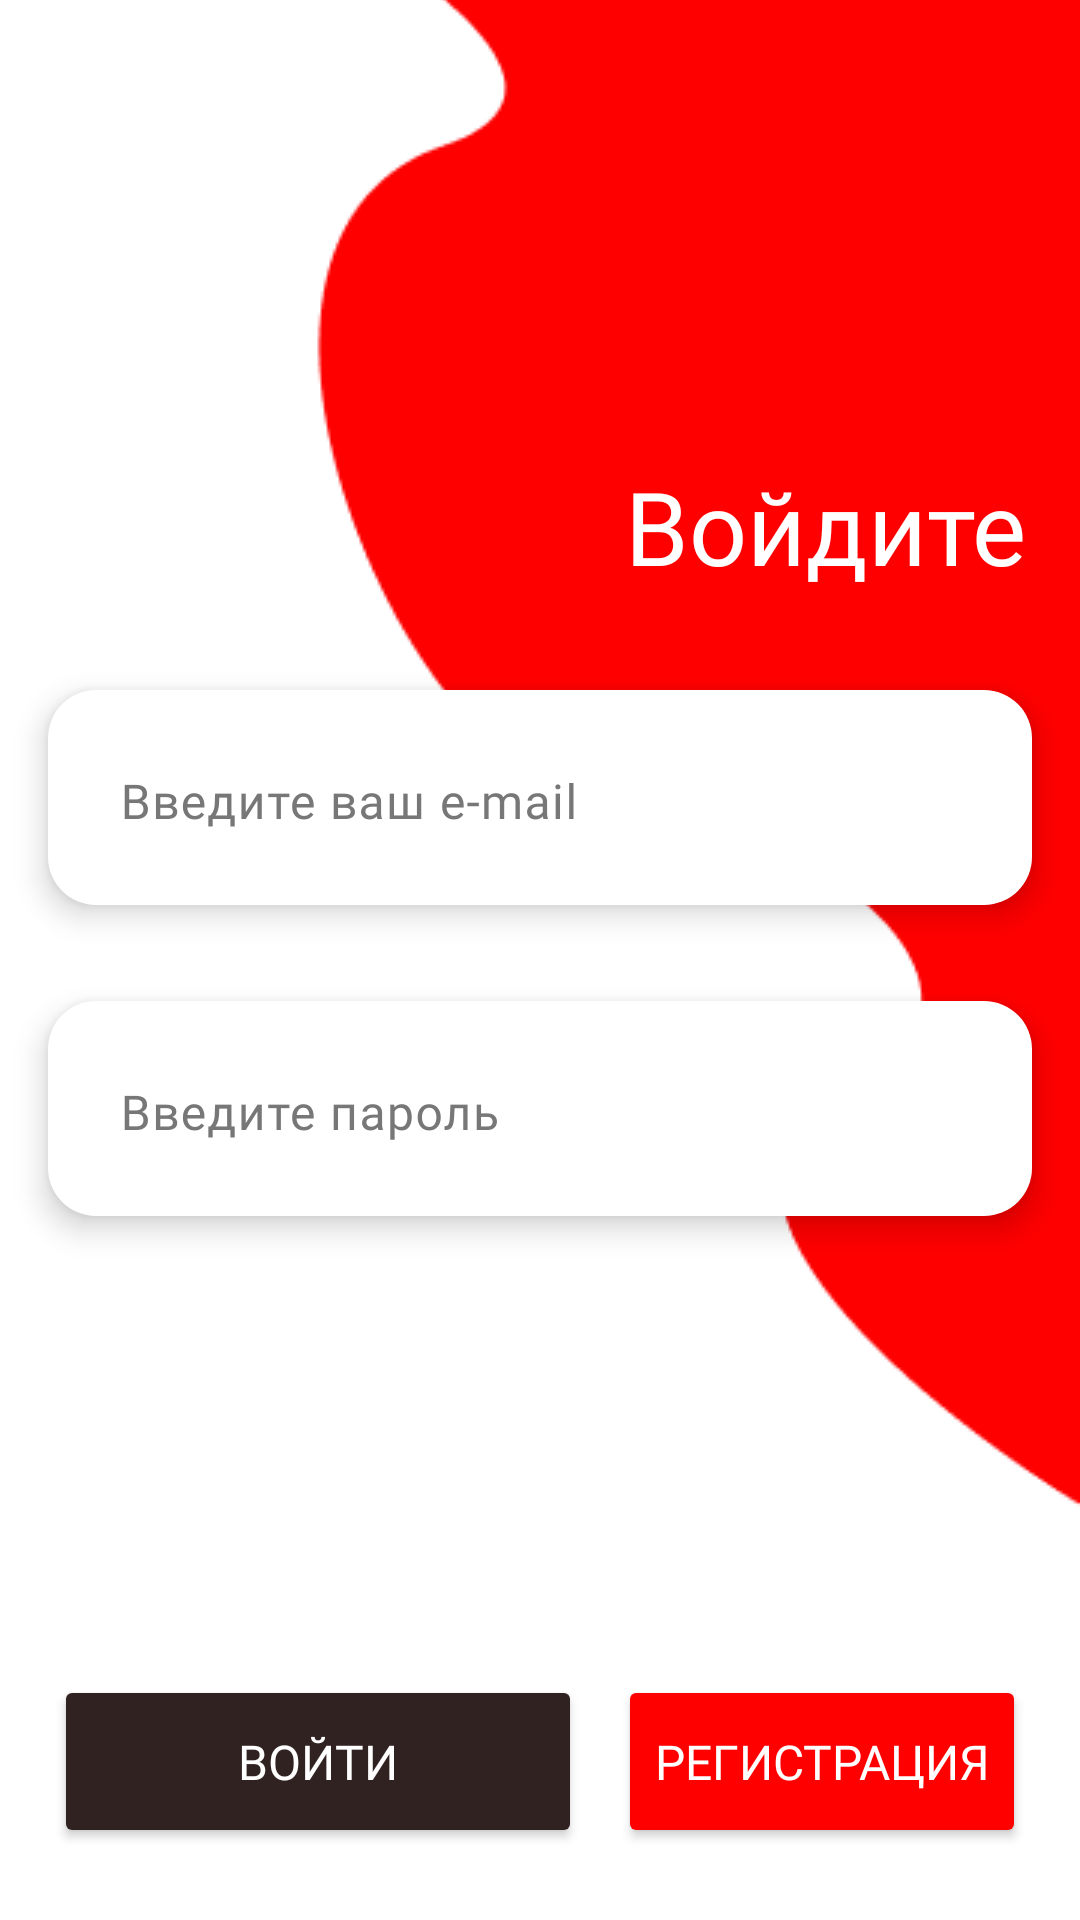

Layout XML and referenced resources for this Android screen:
<!-- AndroidManifest.xml: application theme Theme.GoodsWarehouse -->
<!-- res/layout/fragment_sign_in.xml -->
<?xml version="1.0" encoding="utf-8"?>
<androidx.constraintlayout.widget.ConstraintLayout xmlns:android="http://schemas.android.com/apk/res/android"
  xmlns:app="http://schemas.android.com/apk/res-auto"
  xmlns:tools="http://schemas.android.com/tools"
  android:layout_width="match_parent"
  android:layout_height="match_parent"
  tools:context=".ui.SignInFragment">

  <ImageView
    android:layout_width="match_parent"
    android:layout_height="match_parent"
    android:scaleType="centerCrop"
    android:src="@drawable/img_bg_2" />

  <LinearLayout
    android:layout_width="match_parent"
    android:layout_height="match_parent"
    android:gravity="center_horizontal"
    android:orientation="vertical">

    <Space
      android:layout_width="1dp"
      android:layout_height="0dp"
      android:layout_weight="1" />

    <TextView
      android:layout_width="match_parent"
      android:layout_height="wrap_content"
      android:layout_marginHorizontal="18dp"
      android:fontFamily="@font/gilroy_bold"
      android:gravity="end"
      android:text="Войдите"
      android:textColor="@color/onSecondary"
      android:textSize="34sp" />

    <com.google.android.material.textfield.TextInputLayout
      style="@style/Widget.Material3.TextInputLayout.FilledBox"
      android:layout_width="match_parent"
      android:layout_height="wrap_content"
      android:layout_marginHorizontal="16dp"
      android:layout_marginTop="32dp"
      android:background="@drawable/corners_16dp"
      android:elevation="6dp"
      android:padding="8dp"
      android:textColorHint="@color/surfaceVariant"
      app:boxBackgroundColor="@color/background"
      app:boxCornerRadiusBottomEnd="16dp"
      app:boxCornerRadiusBottomStart="16dp"
      app:boxCornerRadiusTopEnd="16dp"
      app:boxCornerRadiusTopStart="16dp"
      app:boxStrokeWidth="0dp"
      app:boxStrokeWidthFocused="0dp">

      <com.google.android.material.textfield.TextInputEditText
        android:id="@+id/input_email"
        android:layout_width="match_parent"
        android:layout_height="wrap_content"
        android:fontFamily="@font/gilroy_medium"
        android:gravity="start"
        android:hint="Введите ваш e-mail"
        android:inputType="textEmailAddress"
        android:textColor="@color/surface"
        android:textSize="16sp" />

    </com.google.android.material.textfield.TextInputLayout>

    <com.google.android.material.textfield.TextInputLayout
      style="@style/Widget.Material3.TextInputLayout.FilledBox"
      android:layout_width="match_parent"
      android:layout_height="wrap_content"
      android:layout_marginHorizontal="16dp"
      android:layout_marginTop="32dp"
      android:background="@drawable/corners_16dp"
      android:elevation="6dp"
      android:padding="8dp"
      android:textColorHint="@color/surfaceVariant"
      app:boxBackgroundColor="@color/background"
      app:boxCornerRadiusBottomEnd="16dp"
      app:boxCornerRadiusBottomStart="16dp"
      app:boxCornerRadiusTopEnd="16dp"
      app:boxCornerRadiusTopStart="16dp"
      app:boxStrokeWidth="0dp"
      app:boxStrokeWidthFocused="0dp">

      <com.google.android.material.textfield.TextInputEditText
        android:id="@+id/input_password"
        android:layout_width="match_parent"
        android:layout_height="wrap_content"
        android:fontFamily="@font/gilroy_medium"
        android:gravity="start"
        android:hint="Введите пароль"
        android:inputType="textPassword"
        android:textColor="@color/surface"
        android:textSize="16sp" />

    </com.google.android.material.textfield.TextInputLayout>

    <Space
      android:layout_width="1dp"
      android:layout_height="0dp"
      android:layout_weight="1" />

    <LinearLayout
      android:layout_width="match_parent"
      android:layout_height="wrap_content"
      android:layout_marginHorizontal="18dp"
      android:layout_marginBottom="24dp"
      android:gravity="center"
      android:orientation="horizontal">

      <Button
        android:id="@+id/btn_sign_in"
        android:layout_width="0dp"
        android:layout_height="wrap_content"
        android:layout_weight="1"
        android:backgroundTint="@color/secondary"
        android:fontFamily="@font/gilroy_bold"
        android:paddingVertical="18dp"
        android:text="Войти"
        android:textColor="@color/onSecondary"
        android:textSize="16sp"
        app:cornerRadius="16dp" />

      <Space
        android:layout_width="12dp"
        android:layout_height="1dp" />

      <Button
        android:id="@+id/btn_sign_up"
        android:layout_width="wrap_content"
        android:layout_height="wrap_content"
        android:backgroundTint="@color/primary"
        android:fontFamily="@font/gilroy_bold"
        android:paddingVertical="18dp"
        android:text="Регистрация"
        android:textColor="@color/onSecondary"
        android:textSize="16sp"
        app:cornerRadius="16dp" />

    </LinearLayout>

  </LinearLayout>

</androidx.constraintlayout.widget.ConstraintLayout>
<!-- resources referenced by this layout -->
<resources>
  <color name="background">#FFFFFF</color>
  <color name="onSecondary">#FFFFFF</color>
  <color name="primary">#FF0000</color>
  <color name="secondary">#312222</color>
  <color name="surface">#000000</color>
  <color name="surfaceVariant">#777777</color>
  <!-- drawable corners_16dp (drawable) -->
  <?xml version="1.0" encoding="utf-8"?>
  <shape xmlns:android="http://schemas.android.com/apk/res/android">
    <corners android:radius="16dp" />
    <solid android:color="@color/background" />
  </shape>
  <!-- drawable img_bg_2: png bitmap (drawable, 6324 bytes) -->
  <style name="Theme.GoodsWarehouse" parent="Theme.Material3.Light.NoActionBar">
      <item name="colorPrimary">@color/primary</item>
      <item name="colorSecondary">@color/secondary</item>
      <item name="android:statusBarColor">@color/secondary</item>
      <item name="android:windowBackground">@color/background</item>
      <item name="android:windowLightStatusBar">false</item>
    </style>
</resources>
